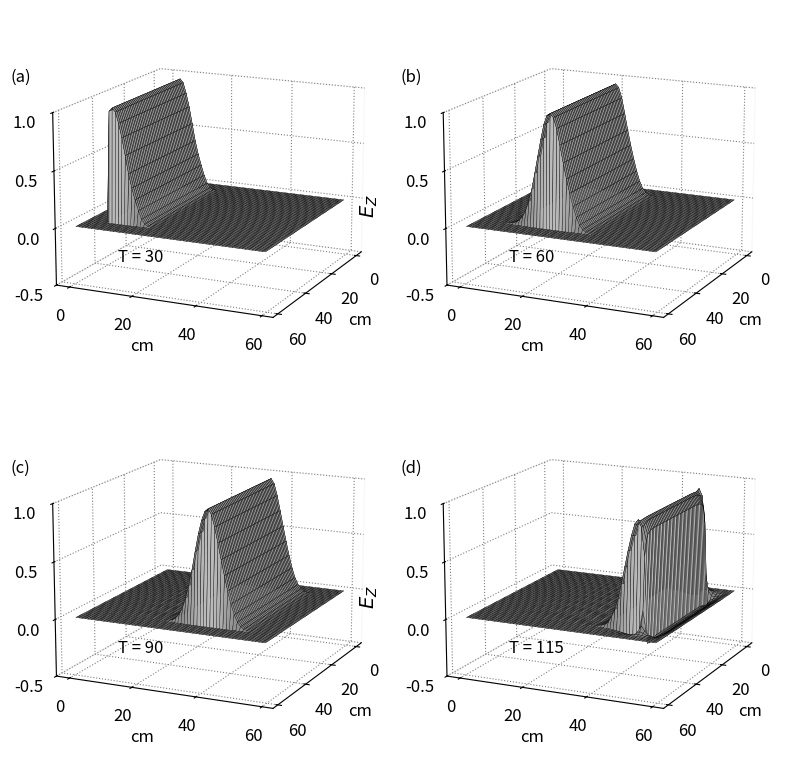

This chart was generated by the following Python code:
""" fd2d_3_3.py: 2D FDTD
TM program with plane wave source
"""
import numpy as np
from math import exp
from matplotlib import pyplot as plt
from mpl_toolkits.mplot3d.axes3d import Axes3D, get_test_data
ie = 60
je = 60
ic = int(ie / 2)
jc = int(je / 2)
ia = 7
ib = ie - ia - 1
ja = 7
jb = je - ja - 1
ez = np.zeros((ie, je))
dz = np.zeros((ie, je))
hx = np.zeros((ie, je))
hy = np.zeros((ie, je))
ihx = np.zeros((ie, je))
ihy = np.zeros((ie, je))
ez_inc = np.zeros(je)
hx_inc = np.zeros(je)

ddx = 0.01
# Cell size
dt = ddx / 6e8
# Time step size
# Absorbing Boundary Conditions
boundary_low = [0, 0]
boundary_high = [0, 0]
# Calculate the PML parameters
gi2 = np.ones(ie)
gi3 = np.ones(ie)
fi1 = np.zeros(ie)
fi2 = np.ones(ie)
fi3 = np.ones(ie)
gj2 = np.ones(ie)
gj3 = np.ones(ie)
fj1 = np.zeros(ie)
fj2 = np.ones(ie)
fj3 = np.ones(ie)
# Create the PML as described in Section 3.2
npml = 8
for n in range(npml):
    xnum = npml - n
    xd = npml
    xxn = xnum / xd
    xn = 0.33 * xxn ** 3
    gi2[n] = 1 / (1 + xn)
    gi2[ie - 1 - n] = 1 / (1 + xn)
    gi3[n] = (1 - xn) / (1 + xn)
    gi3[ie - 1 - n] = (1 - xn) / (1 + xn)
    gj2[n] = 1 / (1 + xn)
    gj2[je - 1 - n] = 1 / (1 + xn)
    gj3[n] = (1 - xn) / (1 + xn)
    gj3[je - 1 - n] = (1 - xn) / (1 + xn)
    xxn = (xnum - 0.5) / xd
    xn = 0.33 * xxn ** 3
    fi1[n] = xn
    fi1[ie - 2 - n] = xn
    fi2[n] = 1 / (1 + xn)
    fi2[ie - 2 - n] = 1 / (1 + xn)
    fi3[n] = (1 - xn) / (1 + xn)
    fi3[ie - 2 - n] = (1 - xn) / (1 + xn)
    fj1[n] = xn
    fj1[je - 2 - n] = xn
    fj2[n] = 1 / (1 + xn)
    fj2[je - 2 - n] = 1 / (1 + xn)
    fj3[n] = (1 - xn) / (1 + xn)
    fj3[je - 2 - n] = (1 - xn) / (1 + xn)

# Create Dielectric Profile
epsz = 8.854e-12
# Pulse Parameters
t0 = 20
spread = 8
gaz = np.ones((ie, je))
nsteps = 115
# Dictionary to keep track of desired points for plotting
plotting_points = [
    {'label': 'a', 'num_steps': 30, 'data_to_plot': None},
    {'label': 'b', 'num_steps': 60, 'data_to_plot': None},
    {'label': 'c', 'num_steps': 90, 'data_to_plot': None},
    {'label': 'd', 'num_steps': 115, 'data_to_plot': None},
]
# Main FDTD Loop
for time_step in range(1, nsteps + 1):
    for j in range(1, je):
        ez_inc[j] = ez_inc[j] + 0.5 * (hx_inc[j - 1] - hx_inc[j])
    # Absorbing Boundary Conditions
    ez_inc[0] = boundary_low.pop(0)
    boundary_low.append(ez_inc[1])
    ez_inc[je - 1] = boundary_high.pop(0)
    boundary_high.append(ez_inc[je - 2])
    # Calculate the Dz field
    for j in range(1, je):
        for i in range(1, ie):
            dz[i, j] = gi3[i] * gj3[j] * dz[i,j] + gi2[i] * gj2[j] * 0.5 * (hy[i,j] - hy[i-1,j] - hx[i,j] + hx[i,j-1])
    # Source
    pulse = exp(-0.5 * ((t0 - time_step) / spread) ** 2)
    ez_inc[3] = pulse
    # Incident Dz values
    for i in range(ia, ib):
        dz[i, ja] = dz[i, ja] + 0.5 * hx_inc[ja - 1]
        dz[i, jb] = dz[i, jb] - 0.5 * hx_inc[jb - 1]
    
    ez = gaz * dz
    # Calculate the Ez field from Dz
    for j in range(0, je - 1):
        hx_inc[j] = hx_inc[j] + 0.5 * (ez_inc[j] - ez_inc[j + 1])
    for j in range(0, je - 1):
        for i in range(0, ie - 1):
            curl_e = ez[i, j] - ez[i, j + 1]
            ihx[i, j] = ihx[i, j] + curl_e
            hx[i, j] = fj3[j] * hx[i, j] + fj2[j] * (0.5 * curl_e + fi1[i] * ihx[i, j])
    
    # Incident Hx values
    for i in range(ia, ib):
        hx[i, ja - 1] = hx[i, ja - 1] + 0.5 * ez_inc[ja]
        hx[i, jb] = hx[i, jb] - 0.5 * ez_inc[jb]
    
    # Calculate the Hy field
    for j in range(0, je - 1):
        for i in range(0, ie - 1):
            curl_e = ez[i, j] - ez[i + 1, j]
            ihy[i, j] = ihy[i, j] + curl_e
            hy[i, j] = fi3[i] * hy[i, j] - fi2[i] * (0.5 * curl_e + fj1[j] * ihy[i, j])
    
    # Incident Hy values
    for j in range(ja, jb):
        hy[ia - 1, j] = hy[ia - 1, j] - 0.5 * ez_inc[j]
        hy[ib - 1, j] = hy[ib - 1, j] + 0.5 * ez_inc[j]
    
    # Save data at certain points for later plotting
    for plotting_point in plotting_points:
        if time_step == plotting_point['num_steps']:
            plotting_point['data_to_plot'] = np.copy(ez)

# Plot Fig. 3.7
plt.rcParams['font.size'] = 12
plt.rcParams['grid.color'] = 'gray'
plt.rcParams['grid.linestyle'] = 'dotted'
fig = plt.figure(figsize=(8, 8))
X, Y = np.meshgrid(range(je), range(ie))


def plot_e_field(ax, data, timestep, label):
    """3d Plot of E field at a single timestep"""
    ax.set_zlim(-0.5, 1)
    ax.view_init(elev=15., azim=25)
    ax.plot_surface(Y, X, data, rstride=1, cstride=1, color='white', edgecolor='black', linewidth=.25)
    ax.zaxis.set_rotate_label(False)
    ax.set_zlabel(r' $E_{Z}$', rotation=90, labelpad=10, fontsize=14)
    ax.set_zticks([-0.5, 0, 0.5, 1])
    ax.set_xlabel('cm')
    ax.set_ylabel('cm')
    ax.set_xticks(np.arange(0, 61, step=20))
    ax.set_yticks(np.arange(0, 61, step=20))
    ax.text2D(0.25, 0.3, "T = {}".format(timestep), transform=ax.transAxes)
    ax.xaxis.pane.fill = ax.yaxis.pane.fill = ax.zaxis.pane.fill = False
    plt.gca().patch.set_facecolor('white')
    ax.text2D(-0.05, 0.8, "({})".format(label), transform=ax.transAxes)
    ax.dist = 11

# Plot the E field at each of the four time steps saved earlier
for subplot_num, plotting_point in enumerate(plotting_points):
    ax = fig.add_subplot(2, 2, subplot_num + 1, projection='3d')
    plot_e_field(ax, plotting_point['data_to_plot'], plotting_point['num_steps'], plotting_point['label'])

fig.tight_layout()
plt.show()
